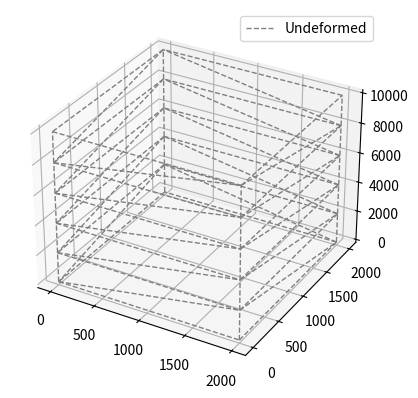

Generate this figure with matplotlib:
import matplotlib.pyplot as plt
import numpy as np

# truss structure data
E = 1e4
A = 0.111

nodes = []
bars = []

SEGMENT_WIDTH = 2000
SEGMENT_HEIGHT = 2000


# nodes.append([0, 0, 0])               #node 0
# nodes.append([block_width, 0, 0])           #node 1
# nodes.append([block_width, block_width, 0])       #node 2
# nodes.append([0, block_width, 0])           #node 3
# nodes.append([0, 0, block_height])          #node 4
# nodes.append([block_width, 0, block_height])      #node 5
# nodes.append([block_width, block_width, block_height])  #node 6
# nodes.append([0, block_width, block_height])      #node 7


# #base beams
# bars.append([0, 1])
# bars.append([1, 2])
# bars.append([2, 3])
# bars.append([3, 0])
# #vertical beams
# bars.append([0, 4])
# bars.append([1, 5])
# bars.append([2, 6])
# bars.append([3, 7])
# #diagonal beams
# bars.append([0, 5])
# bars.append([5, 2])
# bars.append([2, 7])
# bars.append([7, 0])
# #top beams
# bars.append([4, 5])
# bars.append([5, 6])
# bars.append([6, 7])
# bars.append([7, 4])
# #base and top diagonals
# bars.append([0, 2])
# bars.append([4, 6])
def create_tower(number_of_segments, is_hollow):
    create_segments(number_of_segments)
    create_beams(is_hollow, number_of_segments)


def create_beams(is_hollow, number_of_segments):
    for i in range(number_of_segments + 1):
        print(f'Create segment: {i}')
        create_horizontal_beams(i)
        if not is_hollow:
            bars.append([0 + 4 * i, 2 + 4 * i])
        if i < number_of_segments:
            create_vertical_beams(i)
            create_diagonal_beams(i)


def create_diagonal_beams(i):
    bars.append([0 + 4 * i, 5 + 4 * i])  # front face
    bars.append([5 + 4 * i, 2 + 4 * i])  # right face
    bars.append([2 + 4 * i, 7 + 4 * i])  # rear face
    bars.append([7 + 4 * i, 0 + 4 * i])  # left face


def create_vertical_beams(i):
    bars.append([0 + 4 * i, 4 + 4 * i])  # front_left_vertical beam
    bars.append([1 + 4 * i, 5 + 4 * i])  # front_right_vertical beam
    bars.append([3 + 4 * i, 7 + 4 * i])  # rear_left_vertical beam
    bars.append([2 + 4 * i, 6 + 4 * i])  # rear_right_vertical beam


def create_horizontal_beams(i):
    bars.append([0 + 4 * i, 1 + 4 * i])  # front_horizontal beam
    bars.append([1 + 4 * i, 2 + 4 * i])  # right_horizontal beam
    bars.append([2 + 4 * i, 3 + 4 * i])  # rear_horizontal beam
    bars.append([3 + 4 * i, 0 + 4 * i])  # left_horizontal beam


def create_segments(number_of_segments):
    for i in range(number_of_segments + 1):
        create_segment(i)


def create_segment(i):
    nodes.append([0, 0, SEGMENT_HEIGHT * i])
    nodes.append([SEGMENT_WIDTH, 0, SEGMENT_HEIGHT * i])
    nodes.append([SEGMENT_WIDTH, SEGMENT_WIDTH, SEGMENT_HEIGHT * i])
    nodes.append([0, SEGMENT_WIDTH, SEGMENT_HEIGHT * i])


create_tower(5, True)

# Override Python arrays with Numpy arrays, nodes are of type float64
nodes = np.array(nodes).astype(float)
bars = np.array(bars)

# Applied forces
P = np.zeros_like(nodes)
P[0, 0] = 1
P[0, 1] = -10
P[0, 2] = -10
P[1, 1] = -10
P[1, 2] = -10
P[2, 0] = 0.5
P[5, 0] = 0.6

# Support Displacement
Ur = [0, 0, 0, 0, 0, 0, 0, 0, 0, 0, 0, 0]

# Condition of DOF (1 = free, 0 = fixed)
DOFCON = np.ones_like(nodes).astype(int)
DOFCON[0, :] = 0
DOFCON[1, :] = 0
DOFCON[2, :] = 0
DOFCON[3, :] = 0


# Truss structural analysis
def TrussAnalysis():
    NN = len(nodes)
    NE = len(bars)
    DOF = 3
    NDOF = DOF * NN
    # structural analysis
    d = nodes[bars[:, 1], :] - nodes[bars[:, 0], :]
    L = np.sqrt((d ** 2).sum(axis=1))
    angle = d.T / L
    a = np.concatenate((-angle.T, angle.T), axis=1)
    K = np.zeros([NDOF, NDOF])
    for k in range(NE):
        aux = DOF * bars[k, :]
        index = np.r_[aux[0]:aux[0] + DOF, aux[1]:aux[1] + DOF]
        ES = np.dot(a[k][np.newaxis].T * E * A, a[k][np.newaxis]) / L[k]
        K[np.ix_(index, index)] = K[np.ix_(index, index)] + ES
    freeDOF = DOFCON.flatten().nonzero()[0]
    supportDOF = (DOFCON.flatten() == 0).nonzero()[0]
    Kff = K[np.ix_(freeDOF, freeDOF)]
    Kfr = K[np.ix_(freeDOF, supportDOF)]
    Krf = Kfr.T
    Krr = K[np.ix_(supportDOF, supportDOF)]
    Pf = P.flatten()[freeDOF]
    Uf = np.linalg.solve(Kff, Pf)
    U = DOFCON.astype(float).flatten()
    U[freeDOF] = Uf
    U[supportDOF] = Ur
    U = U.reshape(NN, DOF)
    u = np.concatenate((U[bars[:, 0]], U[bars[:, 1]]), axis=1)
    N = E * A / L[:] * (a[:] + u[:]).sum(axis=1)
    R = (Krf[:] * Uf).sum(axis=1) + (Krr[:] * Ur).sum(axis=1)
    R = R.reshape(4, DOF)
    return np.array(N), np.array(R), U


def Plot(nodes, color, line_style, pen_width, label):
    """
    Plot nodes using matplotlib
    :param nodes: Numpy array containing the coordinates of each node in three-dimensional space
    :param color: Color of the edge
    :param line_style: Style of the edge
    :param pen_width: Width of the edge
    :param label: Name of the edge and what it should represent
    """
    # Create 3d environment
    plt.axes(projection='3d')
    for i in range(len(bars)):
        # Create two variables at the same time.
        xi, xf = nodes[bars[i, 0], 0], nodes[bars[i, 1], 0]
        yi, yf = nodes[bars[i, 0], 1], nodes[bars[i, 1], 1]
        zi, zf = nodes[bars[i, 0], 2], nodes[bars[i, 1], 2]
        # Create a Line3D object in list
        line = plt.plot([xi, xf], [yi, yf], [zi, zf], color=color, linestyle=line_style, linewidth=pen_width)
        # Override list with first element in list, always the Line3D object.
        line = line[0]
    line.set_label(label)
    plt.legend(prop={'size': 10})


# Run test with known data
# N, R, U = TrussAnalysis()
# print('Axial Forces (positive = tension, negative = compression)')
# print(N[np.newaxis].T)
# print('Reaction Forces (positive = upward, negative = downward)')
# print(R)
# print('Deformation at nodes')
# print(U)
Plot(nodes, 'gray', '--', 1, 'Undeformed')
# scale = 1 #increase to make more evident in plot
# Dnodes = U * scale + nodes
# Plot(Dnodes, 'red', '-', 2, 'Deformed')
plt.show()
